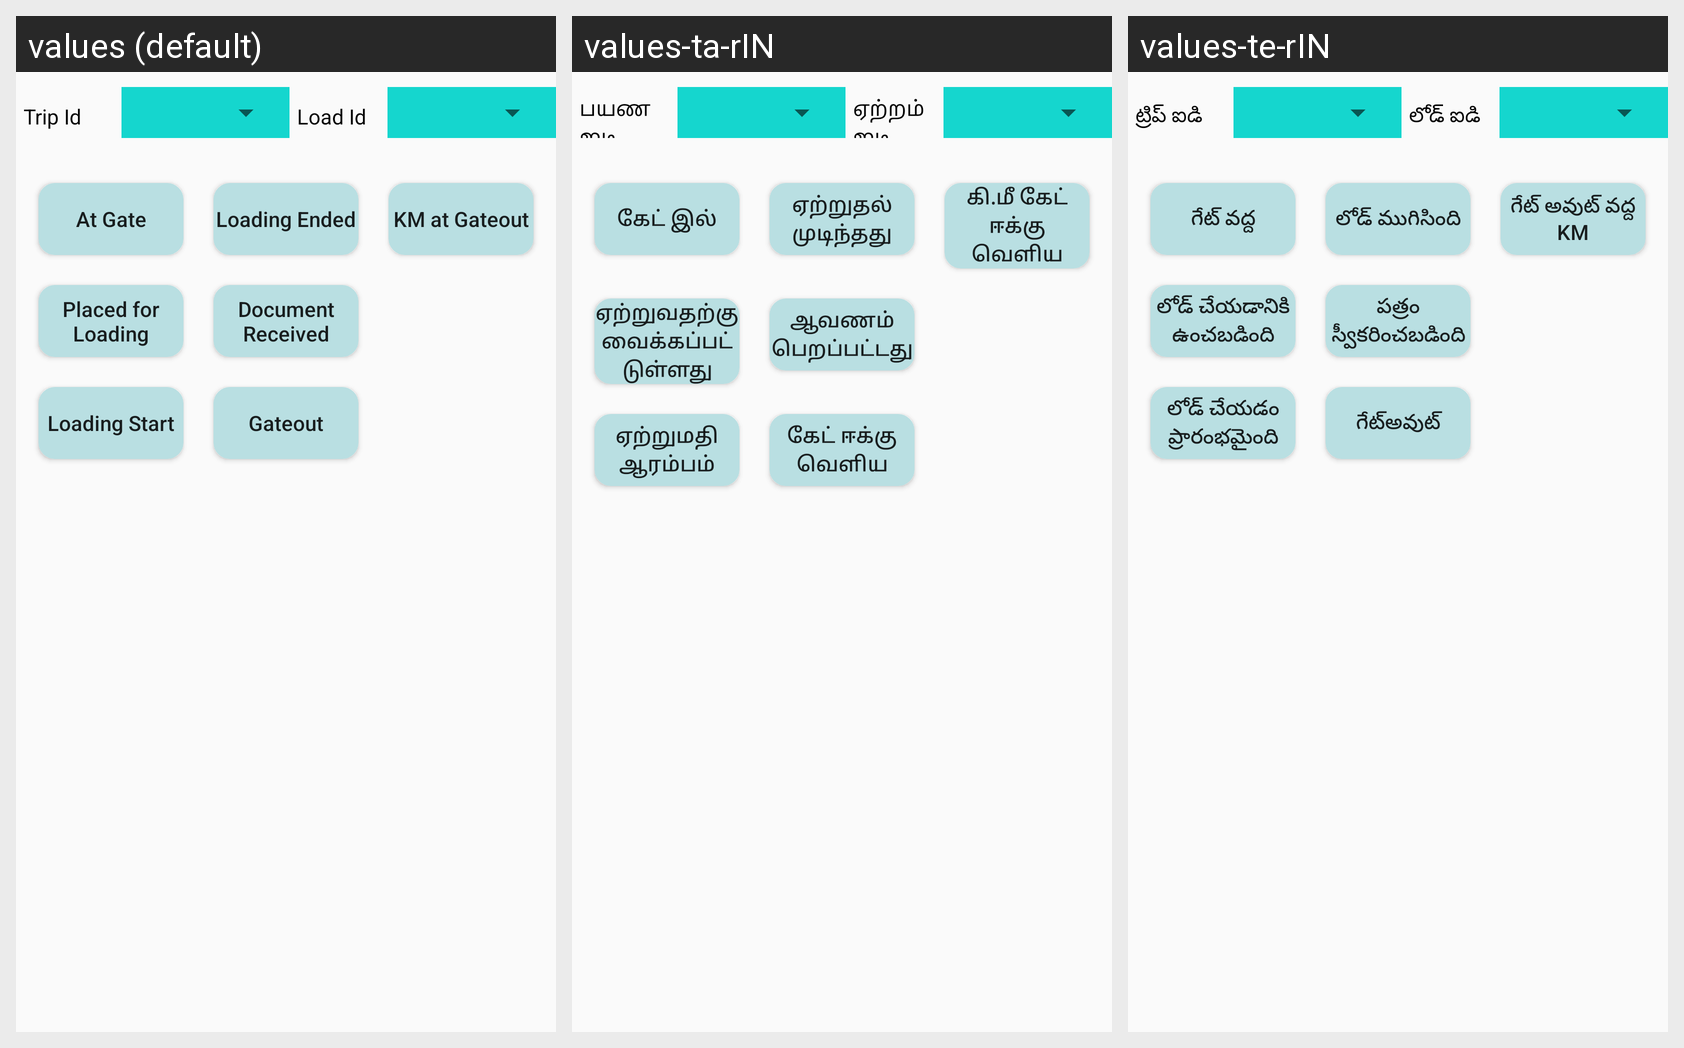

This grid shows one Android layout under several languages. Give, for every string resource on the screen, its name, the default text and each shown locale's text.
Android screen res/layout/fragment_shipment_loading.xml rendered under 3 locales, left to right: values (default), values-ta-rIN, values-te-rIN. Device: Nexus 5 (rendered at 1080×1920; each locale shown at half size, 540×960, under a caption strip naming it); theme MyMaterialTheme.
Strings drawn on this screen, with the default value and each locale's value (text and hints the layout hard-codes, and strings that could not be matched under every locale, appear in the picture but are not listed):

trip_id
  values: Trip Id
  values-ta-rIN: பயண ஐடி
  values-te-rIN: ట్రిప్ ఐడి

load_id
  values: Load Id
  values-ta-rIN: ஏற்றம் ஐடி
  values-te-rIN: లోడ్ ఐడి

at_gate
  values: At Gate
  values-ta-rIN: கேட் இல்
  values-te-rIN: గేట్ వద్ద

loading_ended
  values: Loading Ended
  values-ta-rIN: ஏற்றுதல் முடிந்தது
  values-te-rIN: లోడ్ ముగిసింది

km_at_gateout
  values: KM at Gateout
  values-ta-rIN: கி.மீ கேட் ஈக்கு வெளிய
  values-te-rIN: గేట్ అవుట్ వద్ద KM

placed_for_loading
  values: Placed for Loading
  values-ta-rIN: ஏற்றுவதற்கு வைக்கப்பட்டுள்ளது
  values-te-rIN: లోడ్ చేయడానికి ఉంచబడింది

document_received
  values: Document Received
  values-ta-rIN: ஆவணம் பெறப்பட்டது
  values-te-rIN: పత్రం స్వీకరించబడింది

loading_start
  values: Loading Start
  values-ta-rIN: ஏற்றுமதி ஆரம்பம்
  values-te-rIN: లోడ్ చేయడం ప్రారంభమైంది

gateout
  values: Gateout
  values-ta-rIN: கேட் ஈக்கு வெளிய
  values-te-rIN: గేట్‌అవుట్
